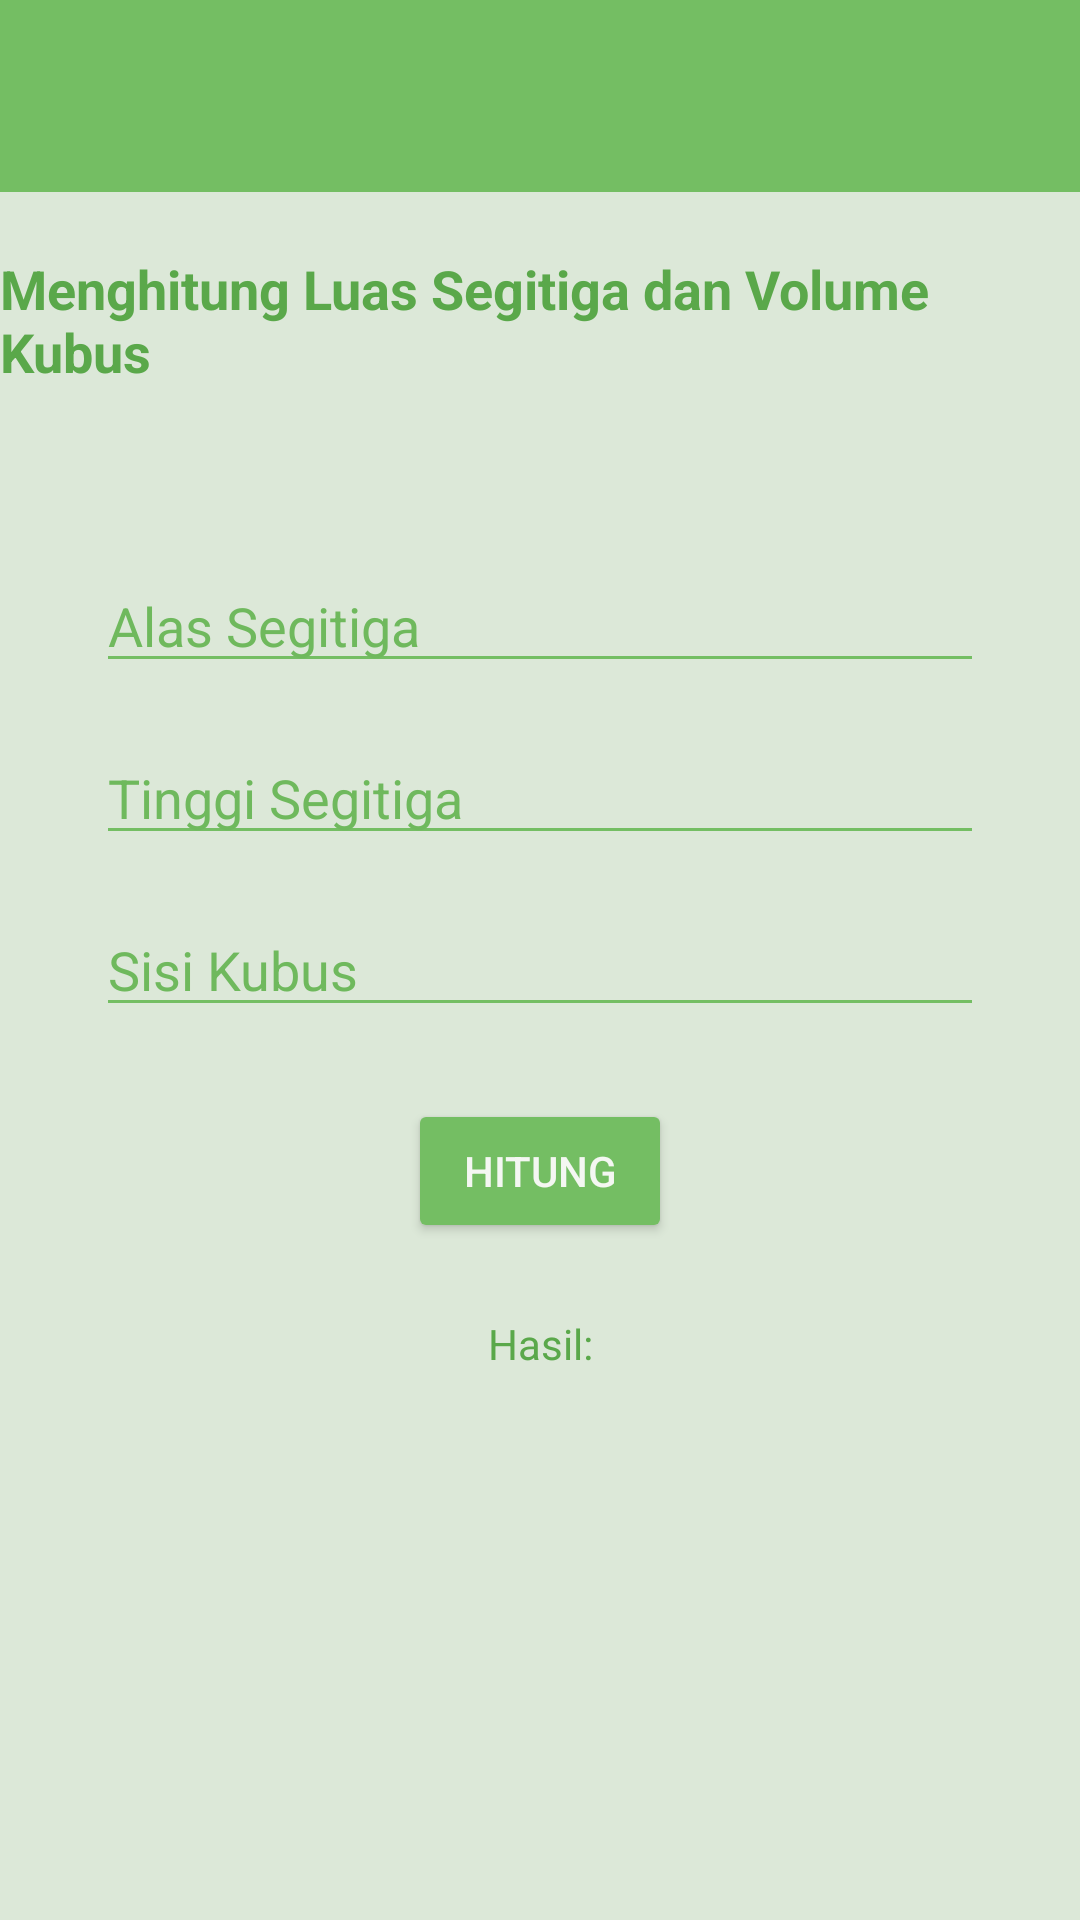

Reconstruct the res/layout file that produces this screen, plus the resources it refers to.
<!-- AndroidManifest.xml: application theme Theme.Tiaradistinctive -->
<!-- res/layout/activity_hitung.xml -->
<?xml version="1.0" encoding="utf-8"?>
<androidx.constraintlayout.widget.ConstraintLayout
    xmlns:android="http://schemas.android.com/apk/res/android"
    xmlns:app="http://schemas.android.com/apk/res-auto"
    android:id="@+id/main"
    android:layout_width="match_parent"
    android:layout_height="match_parent"
    android:background="@color/hijau_muda">

    <com.google.android.material.appbar.AppBarLayout
        android:id="@+id/appBar"
        android:layout_width="0dp"
        android:layout_height="wrap_content"
        android:background="@color/hijau_primary"
        android:theme="@style/ThemeOverlay.MaterialComponents.Dark.ActionBar"
        app:layout_constraintTop_toTopOf="parent"
        app:layout_constraintStart_toStartOf="parent"
        app:layout_constraintEnd_toEndOf="parent">

        <androidx.appcompat.widget.Toolbar
            android:id="@+id/toolbar"
            android:layout_width="match_parent"
            android:layout_height="?attr/actionBarSize"
            android:background="@color/hijau_primary"
            app:titleTextColor="@color/putih_soft" />

    </com.google.android.material.appbar.AppBarLayout>

    <TextView
        android:id="@+id/judul"
        android:layout_width="wrap_content"
        android:layout_height="wrap_content"
        android:layout_marginTop="20dp"
        android:text="Menghitung Luas Segitiga dan Volume Kubus"
        android:textSize="18sp"
        android:textStyle="bold"
        android:textColor="@color/hijau_dark"
        app:layout_constraintTop_toBottomOf="@id/appBar"
        app:layout_constraintStart_toStartOf="parent"
        app:layout_constraintEnd_toEndOf="parent" />

    <TextView
        android:id="@+id/deskripsi"
        android:layout_width="wrap_content"
        android:layout_height="wrap_content"
        android:layout_marginTop="8dp"
        android:textColor="@color/hijau_text"
        app:layout_constraintTop_toBottomOf="@id/judul"
        app:layout_constraintStart_toStartOf="parent"
        app:layout_constraintEnd_toEndOf="parent" />

    <EditText
        android:id="@+id/editTextNumberDecimal"
        android:layout_width="0dp"
        android:layout_height="wrap_content"
        android:layout_marginTop="30dp"
        android:layout_marginStart="32dp"
        android:layout_marginEnd="32dp"
        android:hint="Alas Segitiga"
        android:inputType="numberDecimal"
        android:textColor="@color/hijau_dark"
        android:textColorHint="@color/hijau_text"
        android:backgroundTint="@color/hijau_primary"
        app:layout_constraintTop_toBottomOf="@id/deskripsi"
        app:layout_constraintStart_toStartOf="parent"
        app:layout_constraintEnd_toEndOf="parent" />

    <EditText
        android:id="@+id/editTextNumberDecimal2"
        android:layout_width="0dp"
        android:layout_height="wrap_content"
        android:layout_marginTop="16dp"
        android:layout_marginStart="32dp"
        android:layout_marginEnd="32dp"
        android:hint="Tinggi Segitiga"
        android:inputType="numberDecimal"
        android:textColor="@color/hijau_dark"
        android:textColorHint="@color/hijau_text"
        android:backgroundTint="@color/hijau_primary"
        app:layout_constraintTop_toBottomOf="@id/editTextNumberDecimal"
        app:layout_constraintStart_toStartOf="parent"
        app:layout_constraintEnd_toEndOf="parent" />

    <EditText
        android:id="@+id/editTextNumberDecimal3"
        android:layout_width="0dp"
        android:layout_height="wrap_content"
        android:layout_marginTop="16dp"
        android:layout_marginStart="32dp"
        android:layout_marginEnd="32dp"
        android:hint="Sisi Kubus"
        android:inputType="numberDecimal"
        android:textColor="@color/hijau_dark"
        android:textColorHint="@color/hijau_text"
        android:backgroundTint="@color/hijau_primary"
        app:layout_constraintTop_toBottomOf="@id/editTextNumberDecimal2"
        app:layout_constraintStart_toStartOf="parent"
        app:layout_constraintEnd_toEndOf="parent" />

    <Button
        android:id="@+id/button2"
        android:layout_width="wrap_content"
        android:layout_height="wrap_content"
        android:layout_marginTop="24dp"
        android:text="Hitung"
        android:textColor="@color/putih_soft"
        android:backgroundTint="@color/hijau_primary"
        app:layout_constraintTop_toBottomOf="@id/editTextNumberDecimal3"
        app:layout_constraintStart_toStartOf="parent"
        app:layout_constraintEnd_toEndOf="parent" />

    <TextView
        android:id="@+id/textView"
        android:layout_width="wrap_content"
        android:layout_height="wrap_content"
        android:layout_marginTop="24dp"
        android:text="Hasil:"
        android:textColor="@color/hijau_dark"
        app:layout_constraintTop_toBottomOf="@id/button2"
        app:layout_constraintStart_toStartOf="parent"
        app:layout_constraintEnd_toEndOf="parent" />

</androidx.constraintlayout.widget.ConstraintLayout>
<!-- resources referenced by this layout -->
<resources>
  <color name="hijau_dark">#5AA84A</color>
  <color name="hijau_muda">#DCE8D8</color>
  <color name="hijau_primary">#74BE63</color>
  <color name="hijau_text">#6FB95D</color>
  <color name="putih_soft">#F4F7F2</color>
  <style name="Theme.Tiaradistinctive" parent="Base.Theme.Tiaradistinctive" />
  <style name="Base.Theme.Tiaradistinctive" parent="Theme.Material3.DayNight.NoActionBar">
  
          
          <item name="android:statusBarColor">@color/hijau_primary</item>
  
      </style>
</resources>
